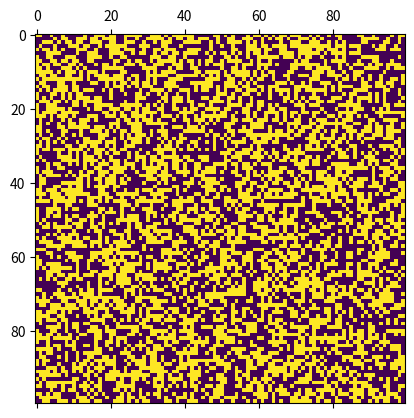

Python code for this plot:
import numpy as np
import matplotlib.pyplot as plt
import matplotlib.animation as animation

# Set up the initial grid with a random pattern
grid_size = 100
grid = np.zeros((grid_size, grid_size))
grid = np.random.choice([0, 1], size=(grid_size, grid_size))

# Updatedatefine the update function for each generation
def evolve(frame_num, grid, grid_size):
    # Start your code here:
    # =====================


    height, width = grid.shape
    new_grid = np.zeros((height, width))
    neighbors = np.zeros((height, width))
    
    # Count the number of neighbors for each cell
    for i in range(-1, 2):
        for j in range(-1, 2):
            if i == 0 and j == 0:
                continue
            neighbors += np.roll(grid, shift=(i, j), axis=(0, 1))
            
    
    for i in range(0, height):
        for j in range(0, width):
            # Apply the rules of Conway's Game of Life
            if grid[i, j] == 1 and (neighbors[i, j] == 2 or neighbors[i, j] == 3):
                new_grid[i, j] = 1
            elif grid[i, j] == 0 and neighbors[i, j] == 3:
                new_grid[i, j] = 1


    grid[:] = new_grid[:]
    # =====================
    
    # Update the plot with the new grid
    mat.set_data(grid)
    return mat

# Set up the animation plot
fig, ax = plt.subplots()
mat = ax.matshow(grid)
ani = animation.FuncAnimation(fig, evolve, frames=200, fargs=(grid, grid_size), interval=30)
plt.show()
